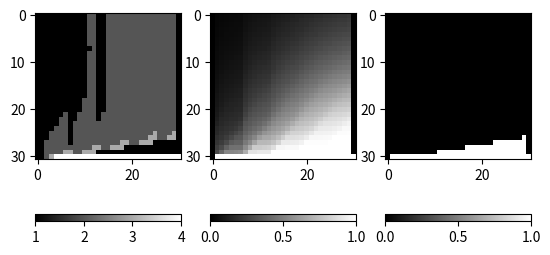

Python code for this plot:
# -*- coding: utf-8 -*-
""" The following program computes the "decision matrix" of the third
scenario of chapter 6 in Roff, 2010.
Check the README.txt of the depository for more ecological context.

The main objective of this script is to compute a "decision matrix", given a
set of parameters that corresponds to the biological context of the problem.
The decision matrix is simply a matrix with rows corresponding to time steps
and columns to the possible states in which an animal can be. Each matrix cell
(i.e. at a certain time step and a certain state) corresponds to the
identification number of the best patch an animal should choose if it wants to
maximise its fitness (the final time step being the main goal).

In this specific scenario, the problem is to know for a Lion if it should 
hunt in a pack or not in order to maximize its fitness, depending on
its gut content (the state of the animal) and the time step.
Therefore, in this context, the patch corresponds to the size of the pack
(from 1 to 4 animals).

Since values of gut content could be continuous and not discrete,
an interpolation method is implemented to obtain values of fitness depending
on the values of the closest precedent fitnesses.
"""

__authors__ = ("BAREILLE Servane", "BOURGADE Clément", "PECHIERAS Florian", \
               "WOEHREL Aubin")
__contact__ = (" servane.bareille@etudiant.univ-rennes1.fr ", \
               " clement.bourgade@etudiant.univ-rennes1.fr ", \
               " florian.pechieras@etudiant.univ-rennes1.fr ", \
               " aubin.woerel@etudiant.univ-rennes1.fr ")
__copyright__ = " copyleft "
__date__ = "29/10/2020"


# Import of the modules
import numpy as np
import scipy.stats
import matplotlib.pyplot as plt
#from scipy.stats import binom

def fitness(x_state, benefit_row_i, p_benefit_row_i, f_vectors):
    """ Computes the fitness of a hunter (i.e. a Lion) in a specific pack size, 
    knowing its gut content value is x_state.
    
    Arguments:
    x_state -- state of the hunter, i.e. its gut content value
    benefit_row_i -- List of state benefits (gut content benefits) 
                     for a hunter for each possible number of prey 
                     kills (0 to 3) when the size of the pack is 'i'.
    p_benefit_row_i -- Probability of killing 0 to 3 preys by a pack of size i
    f_vectors -- enables the calculation of fitnesses at time t
                using the ones in time t+1
    """
    w_patch = 0 # Initilisation of the fitness variable.
    x_store = x_state # Set x_state to Xstore to preserve value through loop.
    for i_kill in range(0,4): # Loops over the possible number of prey kills.
        x_state = x_store - COST + benefit_row_i[i_kill] # New state value.
        x_state = min(x_state, X_MAX) # Caps x_state to X_MAX value.
        x_state = max(x_state, X_CRITICAL) # x_state can't be under X_CRITICAL.
        
        # Index corresponding to the column number of the matrix for a specific 
        # state value. We use this index since in this scenario the value of 
        # the state does not necessarly correspond to the value of the column.
        index = int((x_state - X_CRITICAL)/X_INC) 
        index = min(index, INDEX_MAX-1)
        
        # Qx  used for linear interpolation. See Roff, 2010 for more details 
        # on the interpolation method.
        qx = x_state - int(x_state) 
        term1 = qx * f_vectors[index, 1]
        term2 = (1 - qx) * f_vectors[index, 1]
        
        # Interpolated value of fitness corresponds to Term1 + Term2 and is 
        # multiplied by the probability of benefit for the i_kill number 
        # of preys killed.
        w_patch = w_patch + p_benefit_row_i[i_kill] * (term1 + term2)
    return w_patch

def over_patches(x_state, f_vectors):
    """ Computes the best fitness a hunter can have (in a specific state
    and at a specific time) and gives the corresponding patch.

    Arguments:
    x_state -- state of the hunter
    f_vectors -- temporary matrix that enables the computation of fitnesses
    at time t using the ones in time t + 1.
    Returns :
    1 - the best fitness
    2 - the associated best patch
    3 - the value 1 if there is a choice or 0 if not
    """

    rhs = [0] * N_PATCH  # Saves the fitnesses of every patch (size of pack).
    for i in range(N_PATCH): 
        rhs[i] = fitness(x_state, benefit[i,], p_benefit[i,], f_vectors)
    index = int((x_state - X_CRITICAL)/X_INC)
    # Saving the best value of fitness as the new fitness value and the 
    # associated best patch value.
    f_vectors[index, 0] = max(rhs)
    best_patch = rhs.index(max(rhs)) + 1 

    # Test if the animal can make a choice, i.e. that two sizes of packs give 
    # a same value of fitness.
    rhs = np.asarray(rhs,dtype=np.float32) 
    choice = 0
    if np.shape(np.where(rhs == max(rhs)))[1] > 1 : # Existence of a choice.
        choice = 1
    return [f_vectors[index, 0], best_patch, choice]


def over_states(time, mat_best_patch, fxtt, choices, f_vectors):
    """ Adds in the "best_patch", "fxtt" and "choice" matrixes the computed 
    values corresponding to each state (at a specific time).

    Arguments:
    time -- time step of the fitnesses to compute
    mat_best_patch -- Matrix of best patch choices
    fxtt -- Matrix of associated best fitnesses
    choices -- Matrix of existence of possible choice
    f_vectors -- temporary matrix that enables the computation of fitnesses
    at time t using the ones in time t+1
    """
    # Loops over all possible state values.
    for index in list(range(X_CRITICAL + 1, INDEX_MAX)): 
        x_state = index * X_INC + X_CRITICAL 
        temp = over_patches(x_state, f_vectors)
        fxtt[time, index] = temp[0]
        mat_best_patch[time, index] = temp[1]
        choices[time, index] = temp[2]


# Initialization of parameters
X_MAX = 30 # Maximum value of X = maximum gut capacity.
X_CRITICAL = 0 # Value of X (gut content) at which death occurs.
X_INC = 1 # Incrementing value of state variable.
INDEX_MAX = int((X_MAX - X_CRITICAL)/X_INC) # Maximum index value (floored)
N_PATCH = 4  # Number of patches, i.e. number of possible packs
COST = 6 # Daily food requirement.

Y = 11.25 # Size of a single prey.
k = np.array([0,1,2,3]) # Number of kills per size of pack.
Pi = [0.15, 0.31, 0.33, 0.33]  # Probability of single kill for pack size.
benefit = np.zeros([N_PATCH, len(k)])  # Rows = pack size + 1, Columns = number of kills.
p_benefit = np.zeros([N_PATCH, len(k)])  # Probability of finding food in the 3 patches # Rows = pack size +1 , Columns = number of kills

for pack_size in range(1, 5) : # Iterate over pack sizes
    p_benefit[pack_size-1,:] = scipy.stats.binom.pmf(k, 3, Pi[pack_size-1]) # Calculate binomial probabilities using function dbinom
    benefit[pack_size-1, 1:4] = Y * k[1:4] / pack_size # Calculate benefits = amount per individual
HORIZON = 31  # Number of time steps


def main():
    """ Main function of the program. Computes the decision matrix,
    the associated best fitnesses, and the matrix of existence of choice"""
    # Initialisation of the f_vector matrix that enables the calcultation of
    # fitnesses at time t using the ones in time t+1.
    # In the second column we have fitnesses in time t+1 (used for calculation)
    # and in the first column the updated values of fitness in time t.
    # The survival at time = HORIZON is 1 for all state > X_CRITICAL
    # because we are only interested in individuals that are alive at the end
    # of the time period.
    f_vectors = np.zeros([INDEX_MAX + 1, 2])
    f_vectors[1:INDEX_MAX, 1] = 1

    # Initialisation of the best_patch and fxtt matrixes which keep for each
    # time and each state the best_patch to choose and the fitness associated.
    fxtt = np.zeros([HORIZON, INDEX_MAX + 1])
    mat_best_patch = np.zeros([HORIZON, INDEX_MAX + 1])
     # Matrix for flag indicating multiple equivalent choices. 0 = only one choice, 1 = more than one choice
    choices = np.zeros([HORIZON, INDEX_MAX + 1])

    # We go back in time from t=HORIZON, when individuals are alive, to t=1,
    # as we calculate fitness in time t thanks to the fitness in time t+1
    # For each time we calculate a lign of best_patches and fxtt,
    # and then pass the values of fitness into the second column of f_vector.
    for time in reversed(range(HORIZON)):
        over_states(time, mat_best_patch, fxtt, choices, f_vectors)
        f_vectors[:, 1] = np.matrix.copy(fxtt[time, :])
        # print(f_vectors)

    # Finally, we output the best_patch and fxtt matrixes after formating
    mat_best_patch[HORIZON - 1, :] = list(range(0, INDEX_MAX + 1))
    fxtt[HORIZON - 1, : ] = list(range(0, INDEX_MAX + 1))
    choices[HORIZON - 1, : ] = list(range(0, INDEX_MAX + 1))
    return(mat_best_patch, fxtt, choices)


if __name__ == "__main__":
    np.set_printoptions(precision=3, suppress=True)
    print(main()[0],"\n", main()[1],"\n", main()[2])
    
    plt.clf()
    fig = plt.figure()
    
    plt.subplot(1,3,1)
    im = plt.imshow(main()[0], cmap = 'gray', vmin = 1, vmax = 4)
    plt.colorbar(im, orientation = 'horizontal')
    
    plt.subplot(1,3,2)
    im2 = plt.imshow(main()[1], cmap = 'gray', vmin = 0, vmax = 1)
    plt.colorbar(im2, orientation = 'horizontal')
    
    plt.subplot(1,3,3)
    im3 = plt.imshow(main()[2], cmap = 'gray', vmin = 0, vmax = 1)
    plt.colorbar(im3, orientation = 'horizontal')

    plt.show()
